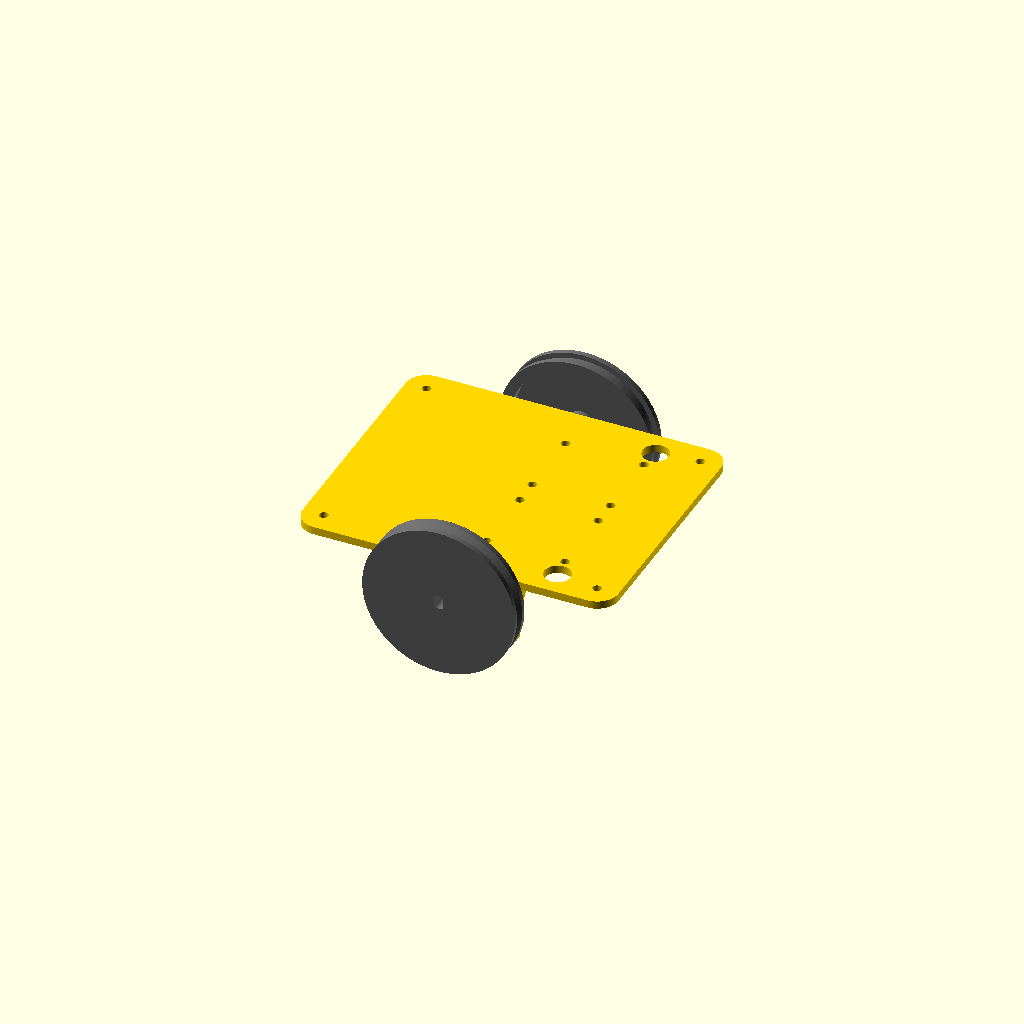
Cell 1: the model at its default parameters.
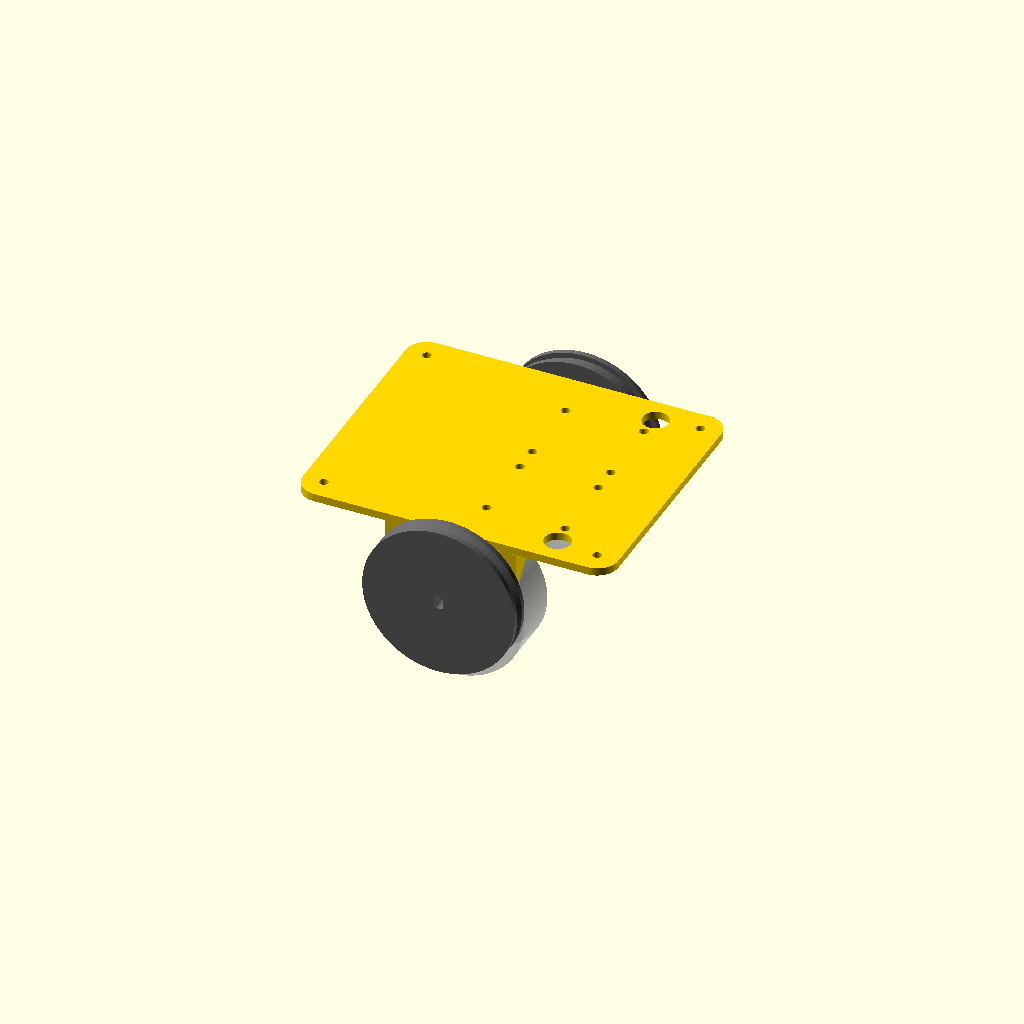
Cell 2: the same model with motor_cap = 55.8.
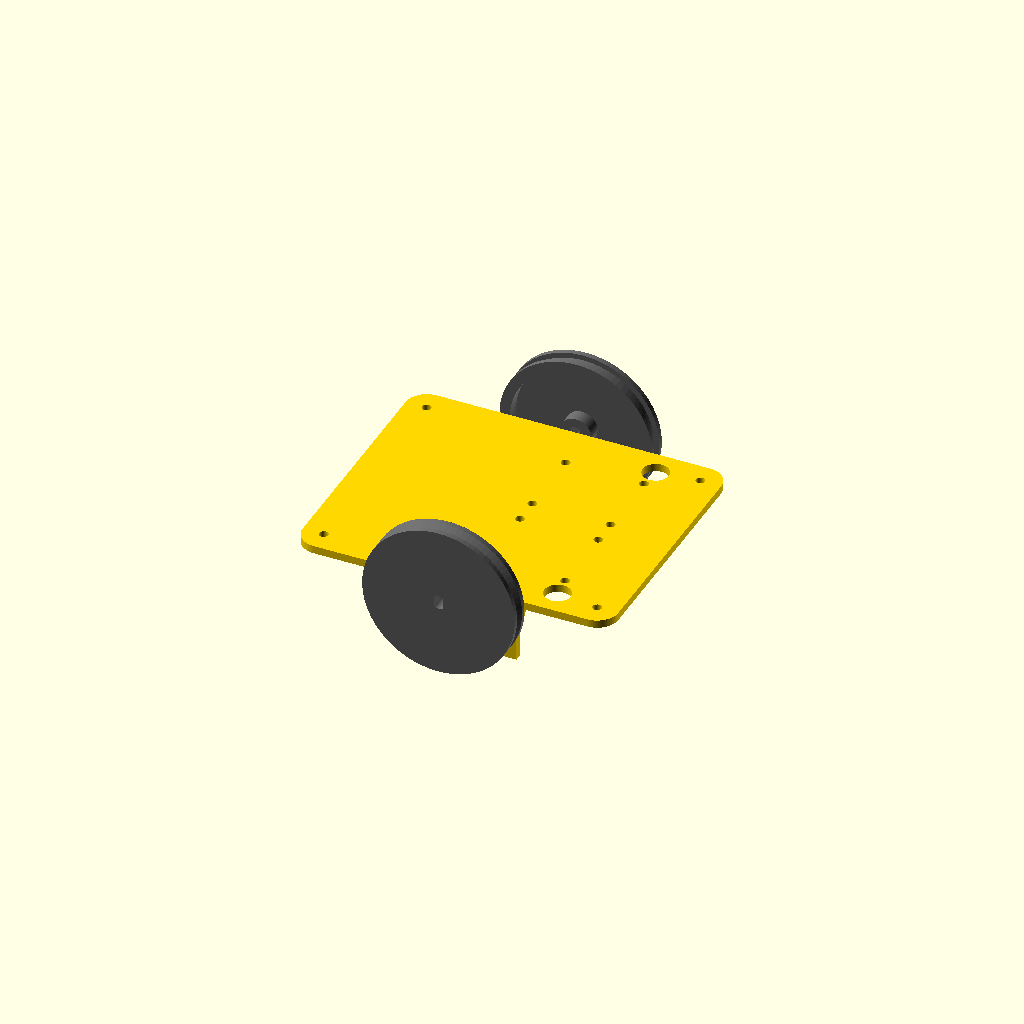
Cell 3: the same model with mil_ofset = 16.
One fixed orthographic camera (rotation 55°, 0°, 25°; colour scheme Cornfield) for every cell.
OpenSCAD source file cad/arsiv/ari_bot_sasi_v1.scad:
// ============================================================
//  ARI BOT  -  Şasi v1 + Teker
//
//  Kullanım: Aşağıdaki "parca" satırını değiştir, F6 -> F7 ile STL al.
//    "montaj"      : sadece önizleme (motor ve tekerlerle birlikte görünüm)
//    "braket_test" : bir motor braketi + plaka şeridi (hızlı oturma testi)
//    "teker"       : 1 teker (2 adet basılacak)
//    "sasi"        : tüm şasi (baskı yönünde, ters çevrilmiş halde)
// ============================================================

parca = "montaj";

$fn = 80;
tol = 0.3;              // tolerans testinden gelen değer

// ---------- MOTOR (28BYJ-48) ----------
motor_cap    = 27.9;    // gövde çapı (mavi kapak hariç)
motor_boy    = 19;      // gövde derinliği
kulak_aralik = 35;      // kulak delik MERKEZLERİ arası ((31 + 39.1) / 2)
mil_ofset    = 8;       // milin gövde merkezine uzaklığı (standart 8 mm)
mil_cap      = 5;
mil_duz      = 3;       // milin iki düz yüzü arası
mil_boy      = 10;      // KULAK YÜZEYİNDEN mil ucuna kadar  -> ÖLÇ VE DÜZELT!
mil_cikinti  = 1.5;     // mil dibindeki yuvarlak çıkıntının yüksekliği

// ---------- TEKER ----------
teker_cap   = 58;       // plastik gövde çapı; O-ring ile ~60 mm olur
teker_en    = 8;
oring_kalin = 3;        // O-ring kesit kalınlığı
oring_derin = 2;        // oluk derinliği
disk_kalin  = 3;
gobek_cap   = 12;

// ---------- ŞASİ ----------
sasi_x       = 120;     // boy (ileri-geri)
sasi_y       = 100;     // en
sasi_z       = 3;       // plaka kalınlığı
kose_r       = 8;
braket_kalin = 3;
braket_gen   = 50;
vida_delik   = 3.4;     // M3 geçiş deliği

// ---------- SARHOŞ TEKER ----------
caster_yuk   = 28.7;    // montaj yüzeyinden bilyenin altına
caster_cap   = 27.5;
caster_ucgen = 15.7;    // delik merkezleri arası (eşkenar üçgen)
caster_x     = -45;     // robotun arkasında
insert_delik = 4.0;     // M3 ısıl insert deliği (insert paketine göre ayarla)
insert_derin = 6;

// ---------- ULN2003 YERLEŞİMİ ----------
uln_x        = 34.6;
uln_y        = 31.6;
uln_delik_x  = 29.8;    // delik MERKEZLERİ arası (uzun kenar)
uln_delik_y  = 27.1;    // delik MERKEZLERİ arası (kısa kenar)
uln_merkez_x = 20.3;

// ---------- HESAPLANAN DEĞERLER (dokunma) ----------
teker_dis  = teker_cap + 2 * (oring_kalin - oring_derin);  // ~60 mm
mil_yerden = teker_dis / 2;                                 // mil yerden yüksekliği
motor_z    = mil_yerden - mil_ofset;                        // motor gövde merkezi
plaka_alt  = motor_z + motor_cap / 2 + 1;                   // plakanın alt yüzü
ara_yuk    = plaka_alt - caster_yuk;                        // sarhoş teker yükseltici

echo(str("Plaka alt yuksekligi: ", plaka_alt, " mm"));
echo(str("Sarhos teker yukseltici: ", ara_yuk, " mm"));
echo(str("Teker dis capi: ", teker_dis, " mm"));

// ============================================================
//  YARDIMCI ŞEKİLLER
// ============================================================
module yuvarlak_kare(x, y, z, r) {
  hull() for (i = [-1, 1], j = [-1, 1])
    translate([i * (x / 2 - r), j * (y / 2 - r), 0]) cylinder(r = r, h = z);
}

module d_mil(t, h) {
  linear_extrude(h) intersection() {
    circle(d = mil_cap + t);
    square([mil_duz + t, mil_cap + 2], center = true);
  }
}

// ============================================================
//  TEKER
// ============================================================
// Baskı yönünde: dış yüz tablada, göbek yukarı bakar. Desteksiz basılır.
module teker_baski() {
  Ro      = teker_cap / 2;
  Ri      = Ro - 4;
  gobek_h = mil_boy - mil_cikinti - 0.5;
  oz1     = teker_en / 2 - 2;   // oluk tabanı
  difference() {
    union() {
      // jant + O-ring oluğu (üst kenarı 45 derece pahlı)
      rotate_extrude() polygon([
        [Ri, 0], [Ro, 0], [Ro, oz1],
        [Ro - oring_derin, oz1],
        [Ro - oring_derin, oz1 + 2],
        [Ro, oz1 + 2 + oring_derin],
        [Ro, teker_en], [Ri, teker_en]
      ]);
      cylinder(r = Ri + 0.5, h = disk_kalin);   // disk
      cylinder(d = gobek_cap, h = gobek_h);     // göbek
    }
    translate([0, 0, -1]) d_mil(tol, gobek_h + 2);  // D şekilli mil deliği
  }
}

// Montaj görünümü için: z=0 kulak yüzeyi, mil +z yönünde
module teker_lokal() {
  translate([0, 0, mil_boy]) mirror([0, 0, 1]) teker_baski();
}

// ============================================================
//  MOTOR BRAKETİ
// ============================================================
// Motor gövdesi dışarıdan delikten içeri geçer, kulaklar braketin dış
// yüzüne M3 vida + somunla tutturulur. Mil dışarı bakar, teker takılır.
module braket() {
  yi = sasi_y / 2 - braket_kalin;
  difference() {
    union() {
      // dikey duvar
      translate([-braket_gen / 2, yi, motor_z - 7])
        cube([braket_gen, braket_kalin, plaka_alt - (motor_z - 7) + 0.01]);
      // destek üçgenleri
      for (sx = [-1, 1])
        translate([sx * (braket_gen / 2 - 1.5) - 1.5, 0, 0])
          rotate([90, 0, 90]) linear_extrude(3)
            polygon([[yi, plaka_alt], [yi - 10, plaka_alt], [yi, plaka_alt - 12]]);
    }
    // motor gövdesi geçiş deliği
    translate([0, sasi_y / 2 + 1, motor_z]) rotate([90, 0, 0])
      cylinder(d = motor_cap + 2 * tol, h = braket_kalin + 2);
    // kulak vida delikleri
    for (sx = [-1, 1])
      translate([sx * kulak_aralik / 2, sasi_y / 2 + 1, motor_z]) rotate([90, 0, 0])
        cylinder(d = vida_delik, h = braket_kalin + 2);
  }
}

// ============================================================
//  SARHOŞ TEKER YÜKSELTİCİSİ
// ============================================================
// Vidalar alttan, sarhoş tekerin flanşından geçip bu parçadaki
// ısıl insert'lere girer. Plakanın üstünde hiçbir vida çıkmaz.
module caster_ara() {
  translate([caster_x, 0, caster_yuk])
    difference() {
      cylinder(d = caster_cap, h = ara_yuk + 0.01);
      for (a = [0, 120, 240])
        rotate([0, 0, a]) translate([caster_ucgen / sqrt(3), 0, -1])
          cylinder(d = insert_delik, h = insert_derin + 1);
    }
}

// ============================================================
//  PLAKA
// ============================================================
module plaka() {
  difference() {
    translate([0, 0, plaka_alt]) yuvarlak_kare(sasi_x, sasi_y, sasi_z, kose_r);

    // ULN2003 montaj delikleri (alttan vida, kartın altında somun = ara parça)
    for (sy = [-1, 1], dx = [-1, 1], dy = [-1, 1])
      translate([uln_merkez_x + dx * uln_delik_x / 2,
                 sy * (uln_y / 2 + 2.8) + dy * uln_delik_y / 2,
                 plaka_alt - 1])
        cylinder(d = vida_delik, h = sasi_z + 2);

    // kabuk bağlantı delikleri (köşeler)
    for (sx = [-1, 1], sy = [-1, 1])
      translate([sx * 52, sy * 42, plaka_alt - 1])
        cylinder(d = vida_delik, h = sasi_z + 2);

    // motor kablosu geçiş delikleri
    for (sy = [-1, 1])
      translate([36, sy * 40, plaka_alt - 1])
        cylinder(d = 10, h = sasi_z + 2);

    // alt yüzde sürüm yazısı
    translate([-5, 0, plaka_alt - 0.01])
      linear_extrude(0.61) mirror([1, 0, 0])
        text("ARI BOT v1", size = 5, halign = "center", valign = "center");
  }
}

// ============================================================
//  BİRLEŞTİRMELER
// ============================================================
module sasi() {
  plaka();
  braket();
  mirror([0, 1, 0]) braket();
  caster_ara();
}

// Baskı yönü: plakanın üst yüzü tablada, braketler yukarı bakar. Desteksiz.
module sasi_baski() {
  translate([0, 0, plaka_alt + sasi_z]) rotate([180, 0, 0]) sasi();
}

module braket_test() {
  intersection() {
    sasi_baski();
    translate([-30, -sasi_y / 2 - 1, -1]) cube([60, 22, 100]);
  }
}

module montaj() {
  color("gold") sasi();
  for (s = [1, -1]) scale([1, s, 1]) {
    color("dimgray")
      translate([0, sasi_y / 2, mil_yerden]) rotate([-90, 0, 0]) teker_lokal();
    // hayalet motor (sadece görsel)
    %translate([0, sasi_y / 2, motor_z]) rotate([90, 0, 0])
      cylinder(d = motor_cap, h = motor_boy);
  }
}

// ============================================================
if      (parca == "teker")       teker_baski();
else if (parca == "braket_test") braket_test();
else if (parca == "sasi")        sasi_baski();
else                             montaj();
Customizer parameters (derived from the source; name, type, default, range or options):
parca: string, default "montaj"
tol: number, default 0.3
motor_cap: number, default 27.9
motor_boy: number, default 19
kulak_aralik: number, default 35
mil_ofset: number, default 8
mil_cap: number, default 5
mil_duz: number, default 3
mil_boy: number, default 10
mil_cikinti: number, default 1.5
teker_cap: number, default 58
teker_en: number, default 8
oring_kalin: number, default 3
oring_derin: number, default 2
disk_kalin: number, default 3
gobek_cap: number, default 12
sasi_x: number, default 120
sasi_y: number, default 100
sasi_z: number, default 3
kose_r: number, default 8
braket_kalin: number, default 3
braket_gen: number, default 50
vida_delik: number, default 3.4
caster_yuk: number, default 28.7
caster_cap: number, default 27.5
caster_ucgen: number, default 15.7
caster_x: number, default -45
insert_delik: number, default 4
insert_derin: number, default 6
uln_x: number, default 34.6
uln_y: number, default 31.6
uln_delik_x: number, default 29.8
uln_delik_y: number, default 27.1
uln_merkez_x: number, default 20.3
